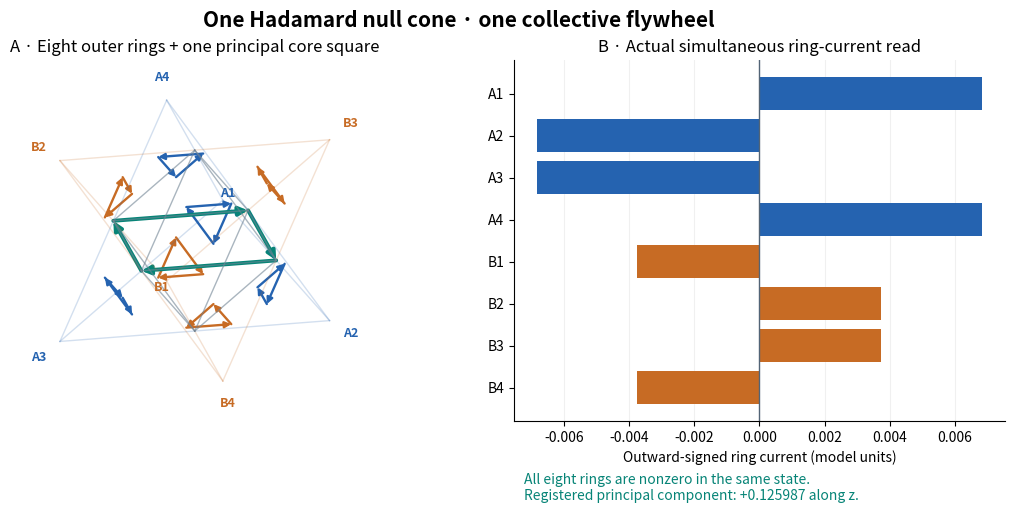

Recreate this plot in Python. (Note: this script raises an exception after producing the figure.)
"""Illustrate the measured ring currents in branch 1, +z, in normalized model units."""
from pathlib import Path
import numpy as np
import matplotlib.pyplot as plt
from matplotlib.patches import FancyArrowPatch
from itertools import combinations
S=np.array([(1,1,1),(1,-1,-1),(-1,1,-1),(-1,-1,1),(-1,-1,-1),(-1,1,1),(1,-1,1),(1,1,-1)])
V=np.vstack([np.eye(3),-np.eye(3)])
# Values from the actual verification log, rounded for display.
j=S[:,2]*np.repeat([.006833633888511937,.0037427367139764808],4)
colors=['#2563b0']*4+['#c76b24']*4
# Orthographic view (avoid projected vertex overlaps).
yaw=.58; pitch=.38
P=np.array([[np.cos(yaw),-np.sin(yaw),0],[-np.sin(pitch)*np.sin(yaw),-np.sin(pitch)*np.cos(yaw),np.cos(pitch)]])
pr=lambda x:np.asarray(x)@P.T
fig,(ax,b)=plt.subplots(1,2,figsize=(11,5),gridspec_kw={'width_ratios':[1.15,1]},layout='constrained')
for k,s in enumerate(S):
    base=V[V@s==1]
    for x in base:
        q=pr([x,s]);ax.plot(*q.T,color=colors[k],alpha=.20,lw=1)
    # Lateral face centroids form the actual three-site ring.
    tri=np.array([(s+base[i]+base[(i+1)%3])/3 for i in range(3)])
    if np.cross(tri[1]-tri[0],tri[2]-tri[1])@s<0:tri=tri[::-1]
    if j[k]<0:tri=tri[::-1]
    q=pr(tri)
    for i in range(3):
        a,c=q[i],q[(i+1)%3];ax.add_patch(FancyArrowPatch(a,c,arrowstyle='-|>',mutation_scale=9,linewidth=1.7,color=colors[k],shrinkA=0,shrinkB=0))
    pos=pr(s*1.16);ax.text(*pos,('A' if k<4 else 'B')+str(k%4+1),color=colors[k],fontsize=9,ha='center',va='center',fontweight='bold')
for i,k in combinations(range(6),2):
    if V[i]@V[k]==0:ax.plot(*pr([V[i],V[k]]).T,color='#718494',alpha=.6,lw=1)
q=pr([[1,0,0],[0,1,0],[-1,0,0],[0,-1,0]])
for i in range(4):ax.add_patch(FancyArrowPatch(q[i],q[(i+1)%4],arrowstyle='-|>',mutation_scale=13,linewidth=2.8,color='#078477',shrinkA=0,shrinkB=0))
ax.set(aspect='equal',xlim=(-1.85,1.85),ylim=(-1.85,1.85),title='A · Eight outer rings + one principal core square');ax.axis('off')
b.barh(np.arange(8),j,color=colors);b.axvline(0,color='#526476',lw=1);b.set(yticks=np.arange(8),yticklabels=[('A' if k<4 else 'B')+str(k%4+1) for k in range(8)],xlabel='Outward-signed ring current (model units)',title='B · Actual simultaneous ring-current read');b.invert_yaxis();b.spines[['top','right']].set_visible(False);b.grid(axis='x',alpha=.18);b.set_axisbelow(True);b.text(.02,-.22,'All eight rings are nonzero in the same state.\nRegistered principal component: +0.125987 along z.',transform=b.transAxes,fontsize=10,color='#078477')
fig.suptitle('One Hadamard null cone · one collective flywheel',fontweight='bold',fontsize=15);fig.savefig(Path(__file__).parent/'figures/08_eight_faces_one_core.svg',bbox_inches='tight');plt.close(fig)
